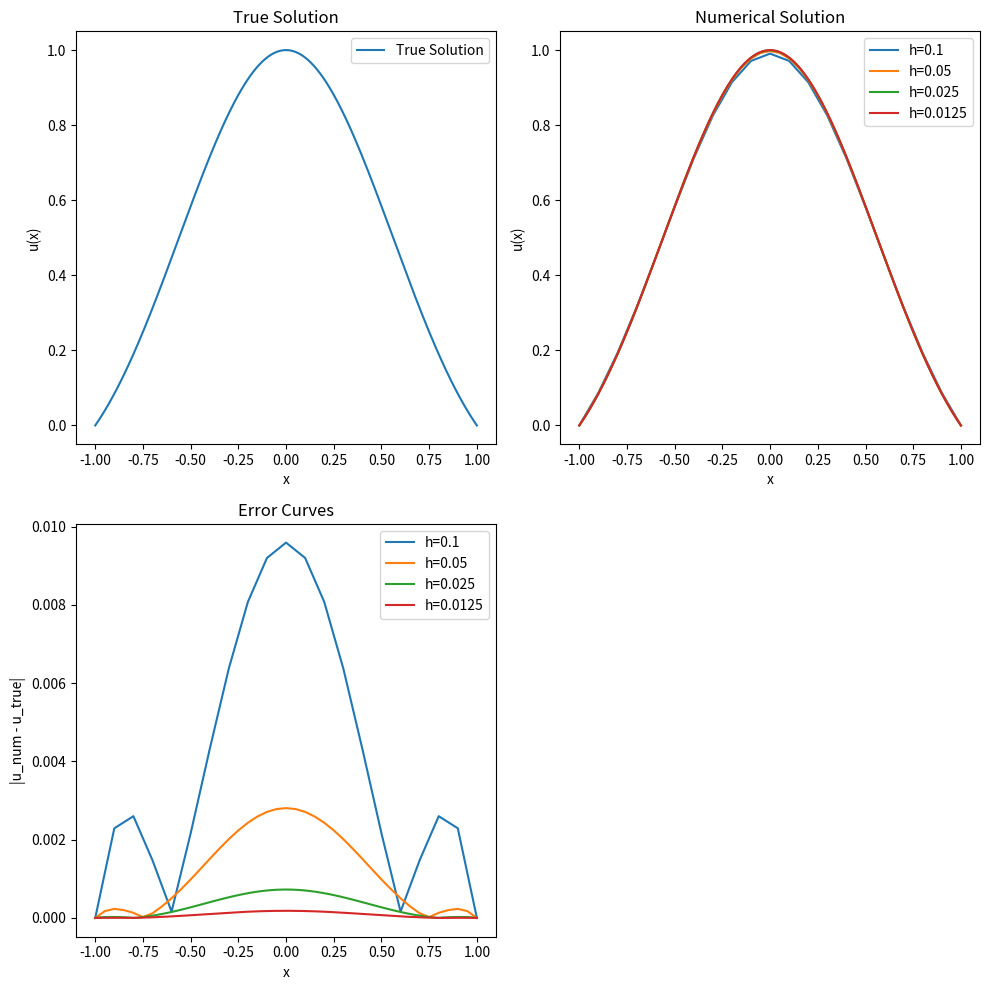

Write the Python code that produced this figure.
import numpy as np
import matplotlib.pyplot as plt
from scipy.sparse import diags
from scipy.sparse.linalg import spsolve

#定义真解函数
def true_solution(x):
    return np.exp(-x**2) * (1-x**2)

#定义右端项f(x)
def f(x):
    u = true_solution(x)
    u_xx = np.gradient(np.gradient(u,x,edge_order=2),x,edge_order=2)
    return -u_xx + u

#定义有限差分格式的线性方程组，并求解
def finite_difference(h):
    N = int(2 / h)-1  #定义内部节点数
    x = np.linspace(-1,1,N+2)   #定义x的坐标，包括边界点
    x_internal = x[1: -1]   #索引从第一个元素到倒数第二个元素
    #定义系数矩阵
    D = np.zeros((3,N))
    D[0, :] = -1  # 上对角线
    D[1, :] = 2 + h**2  # 主对角线
    D[2, :] = -1  # 下对角线
    A = diags(D, [-1,0,1],(N,N))
    #定义方程组右端向量
    F = h**2 * f(x_internal)
    #数值求解u
    U_internal = spsolve(A.tocsc(),F)
    U = np.zeros(N + 2)
    U[1:-1] = U_internal
    return x,U

#设置误差以及各种参数列表
h_list = [1/10, 1/20, 1/40, 1/80]
error_l2 = []
error_lif = []
x_list = []
u_num_list = []
u_true_list = []

for h in h_list:
    x,u_num = finite_difference(h)
    u_true = true_solution(x)
    error = u_num - u_true
    error_l2.append(np.linalg.norm(error, ord=2))
    error_lif.append(np.max(np.abs(error)))
    x_list.append(x)
    u_num_list.append(u_num)
    u_true_list.append(u_true)

#计算收敛阶数,np.polyfit(x,y,1)会将两个值拟合p=1的线性函数
# poly是一个二元数组(斜率，截距)，poly[0]返回第0个元素————斜率
def convergent_order(errors,h_list,p):
    errors = np.array(errors)
    h_list = np.array(h_list)
    log_errors = np.log(errors)
    log_h = np.log(h_list)
    poly = np.polyfit(log_h,log_errors,1)
    order = poly[0]
    return order

#返回收敛阶
order_l2 = convergent_order(error_l2,h_list,2)
order_lif = convergent_order(error_lif,h_list,np.inf)

#绘制图像
plt.figure(figsize=(10,10))
#绘制真解函数图像
plt.subplot(2,2,1)
x_ture1 = np.linspace(-1,1,500)
y_ture1 = true_solution(x_ture1)
plt.plot(x_ture1,y_ture1,label='True Solution')
plt.title('True Solution')
plt.xlabel('x')
plt.ylabel('u(x)')
plt.legend()

#绘制数值解函数图像
plt.subplot(2,2,2)
for i, h in enumerate(h_list):
    plt.plot(x_list[i], u_num_list[i], label=f'h={h}')
plt.title('Numerical Solution')
plt.xlabel('x')
plt.ylabel('u(x)')
plt.legend()

#绘制误差曲线图像
plt.subplot(2, 2, 3)
for i, h in enumerate(h_list):
    plt.plot(x_list[i], np.abs(u_num_list[i] - u_true_list[i]), label=f'h={h}')
plt.title('Error Curves')
plt.xlabel('x')
plt.ylabel('|u_num - u_true|')
plt.legend()

plt.tight_layout()
plt.show()

#输出误差和收敛阶数
print("l^2误差：",error_l2)
print("\nl^inf误差：",error_lif)
print("\nl^2收敛阶数：",order_l2)
print("\nl^inf收敛阶数：",order_lif)